Run: headless pygame with SDL's dummy video driver; simulated clock (each Clock.tick advances the game by its frame time, no real sleeping); random seed 0; keys injected as events and as key.get_pressed() state; no mouse input.
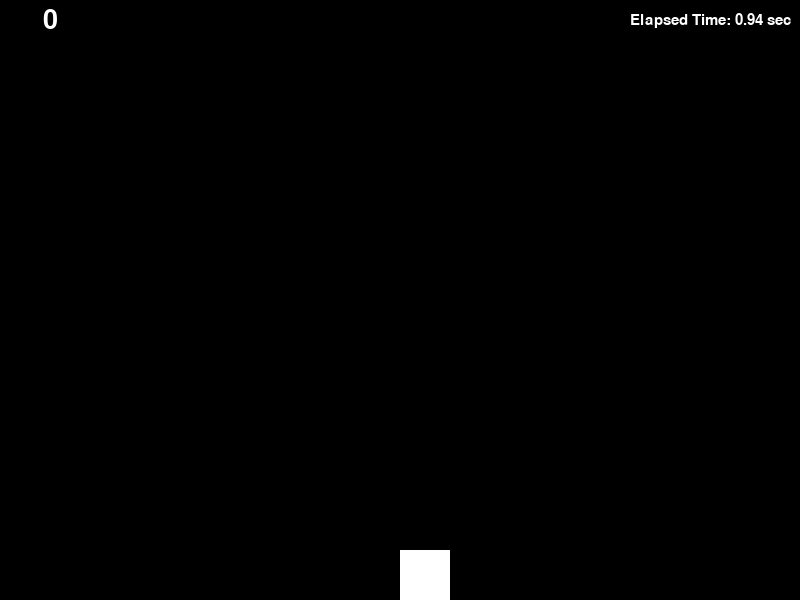
Frame 1 of 4 · flips 1–60 · no input
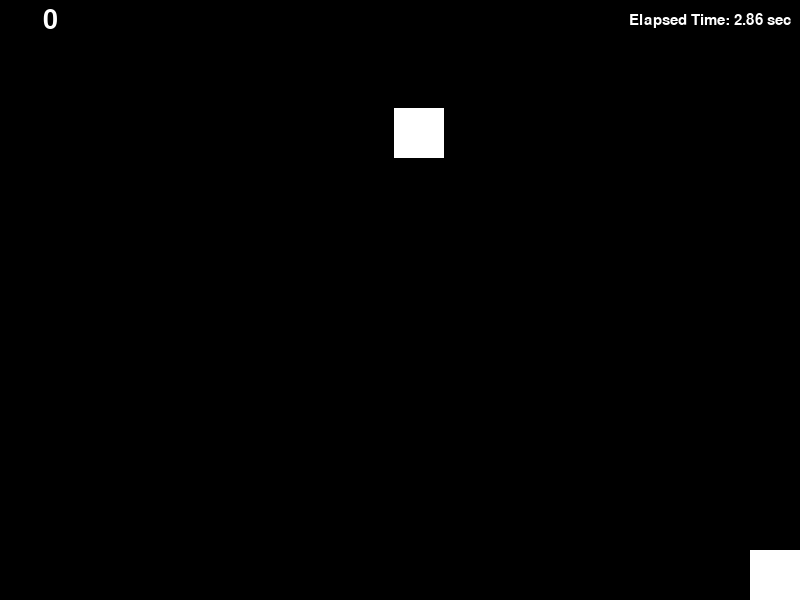
Frame 2 of 4 · flips 61–180 · tapped SPACE, RETURN · held RIGHT (→), D
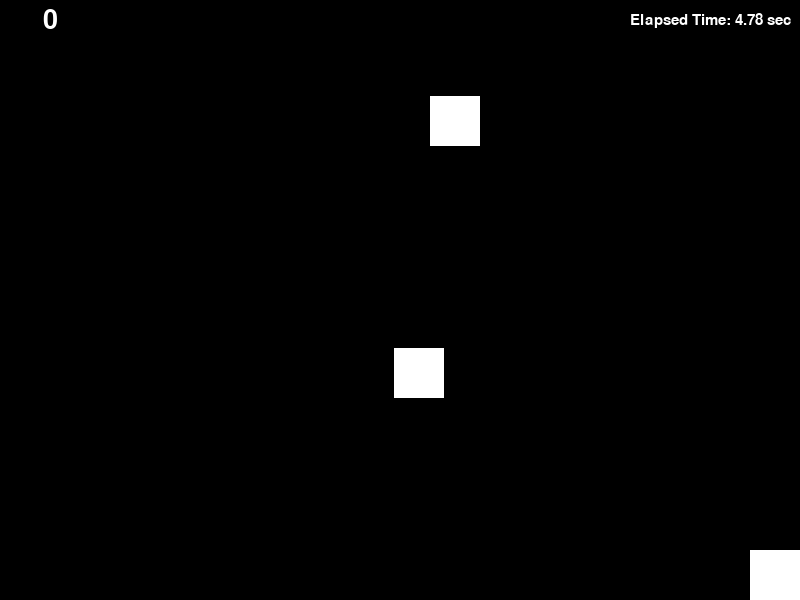
Frame 3 of 4 · flips 181–300 · held DOWN (↓), S
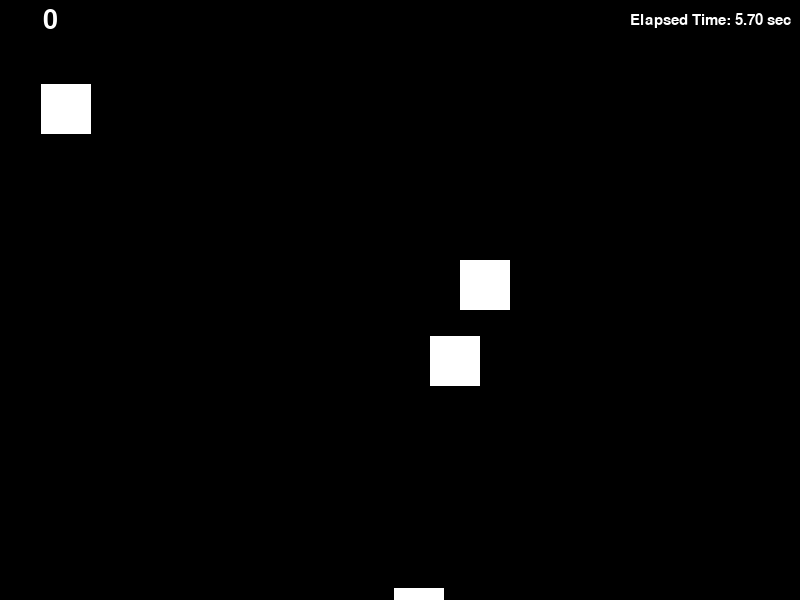
Frame 4 of 4 · flips 301–420 · held LEFT (←), A, UP (↑), W

The pygame program that drew these frames:

import pygame
import random
import sys

# 초기화
pygame.init()

# 화면 설정
screen_width, screen_height = 800, 600
screen = pygame.display.set_mode((screen_width, screen_height))
pygame.display.set_caption("Simple Shooting Game")

# 색상 및 속도
white = (255, 255, 255)
black = (0, 0, 0)
player_speed = 5
bullet_speed = 10
enemy_speed = 2

# 플레이어 설정
player = pygame.Rect(screen_width // 2, screen_height - 50, 50, 50)

# 총알 및 적 리스트
bullets = []
enemies = []

#점수
score = 0

#생존여부
alive = True

# 새로운 적 생성 시간
enemy_spawn_time = 2000  # 2초
last_enemy_spawn = pygame.time.get_ticks()

elapsed_time_seconds = 0

# 메인 루프
clock = pygame.time.Clock()
running = True
while running:
    for event in pygame.event.get():
        if event.type == pygame.QUIT:
            running = False

    # 키 입력
    keys = pygame.key.get_pressed()
    if keys[pygame.K_LEFT] and player.left > 0 and alive:
        player.x -= player_speed
    if keys[pygame.K_RIGHT] and player.right < screen_width and alive:
        player.x += player_speed
    if keys[pygame.K_UP] and player.right > 0 and alive:
        player.y -= player_speed
    if keys[pygame.K_DOWN] and player.right < screen_height and alive:
        player.y += player_speed
    if keys[pygame.K_SPACE] and alive:
        bullet = pygame.Rect(player.centerx - 5, player.top - 10, 3, 3)
        bullets.append(bullet)

    # 적 생성
    if pygame.time.get_ticks() - last_enemy_spawn > enemy_spawn_time:
        enemy_x = random.randint(0, screen_width - 50)
        enemy = pygame.Rect(enemy_x, 0, 50, 50)
        enemies.append(enemy)
        last_enemy_spawn = pygame.time.get_ticks()

    # 총알 이동
    for bullet in bullets[:]:
        bullet.y -= bullet_speed
        if bullet.bottom < 0:
            bullets.remove(bullet)

    # 적 이동
    for enemy in enemies[:]:
        enemy.y += enemy_speed
        if enemy.top > screen_height:
            enemies.remove(enemy)

    # 충돌 체크
    for bullet in bullets[:]:
        for enemy in enemies[:]:
            if bullet.colliderect(enemy):
                bullets.remove(bullet)
                enemies.remove(enemy)
                score =  score + 10
                break

    # 적 충돌
    for enemy in enemies[:]:
        if enemy.colliderect(player):
            alive = False


    # 화면 그리기
    screen.fill(black)

    # 경과 시간 가져오기 (밀리초 단위)
    elapsed_time_ms = pygame.time.get_ticks()

    # 밀리초를 초로 변환

    if alive:
        elapsed_time_seconds = elapsed_time_ms / 1000.0

    font = pygame.font.Font(None, 23)
    text = font.render(f"Elapsed Time: {elapsed_time_seconds:.2f} sec", True, white)
    text_rect = text.get_rect(center=(screen_width - 90, screen_height - 580))
    screen.blit(text, text_rect)

    score_font = pygame.font.Font(None, 40)
    score_text = score_font.render(str(score), True, white)
    score_rect = score_text.get_rect(center=(screen_width - 750, screen_height - 580))
    screen.blit(score_text, score_rect)

    pygame.draw.rect(screen, white, player)
    for bullet in bullets:
        pygame.draw.rect(screen, white, bullet)
    for enemy in enemies:
        pygame.draw.rect(screen, white, enemy)

    pygame.display.flip()
    clock.tick(60)

pygame.quit()
sys.exit()
